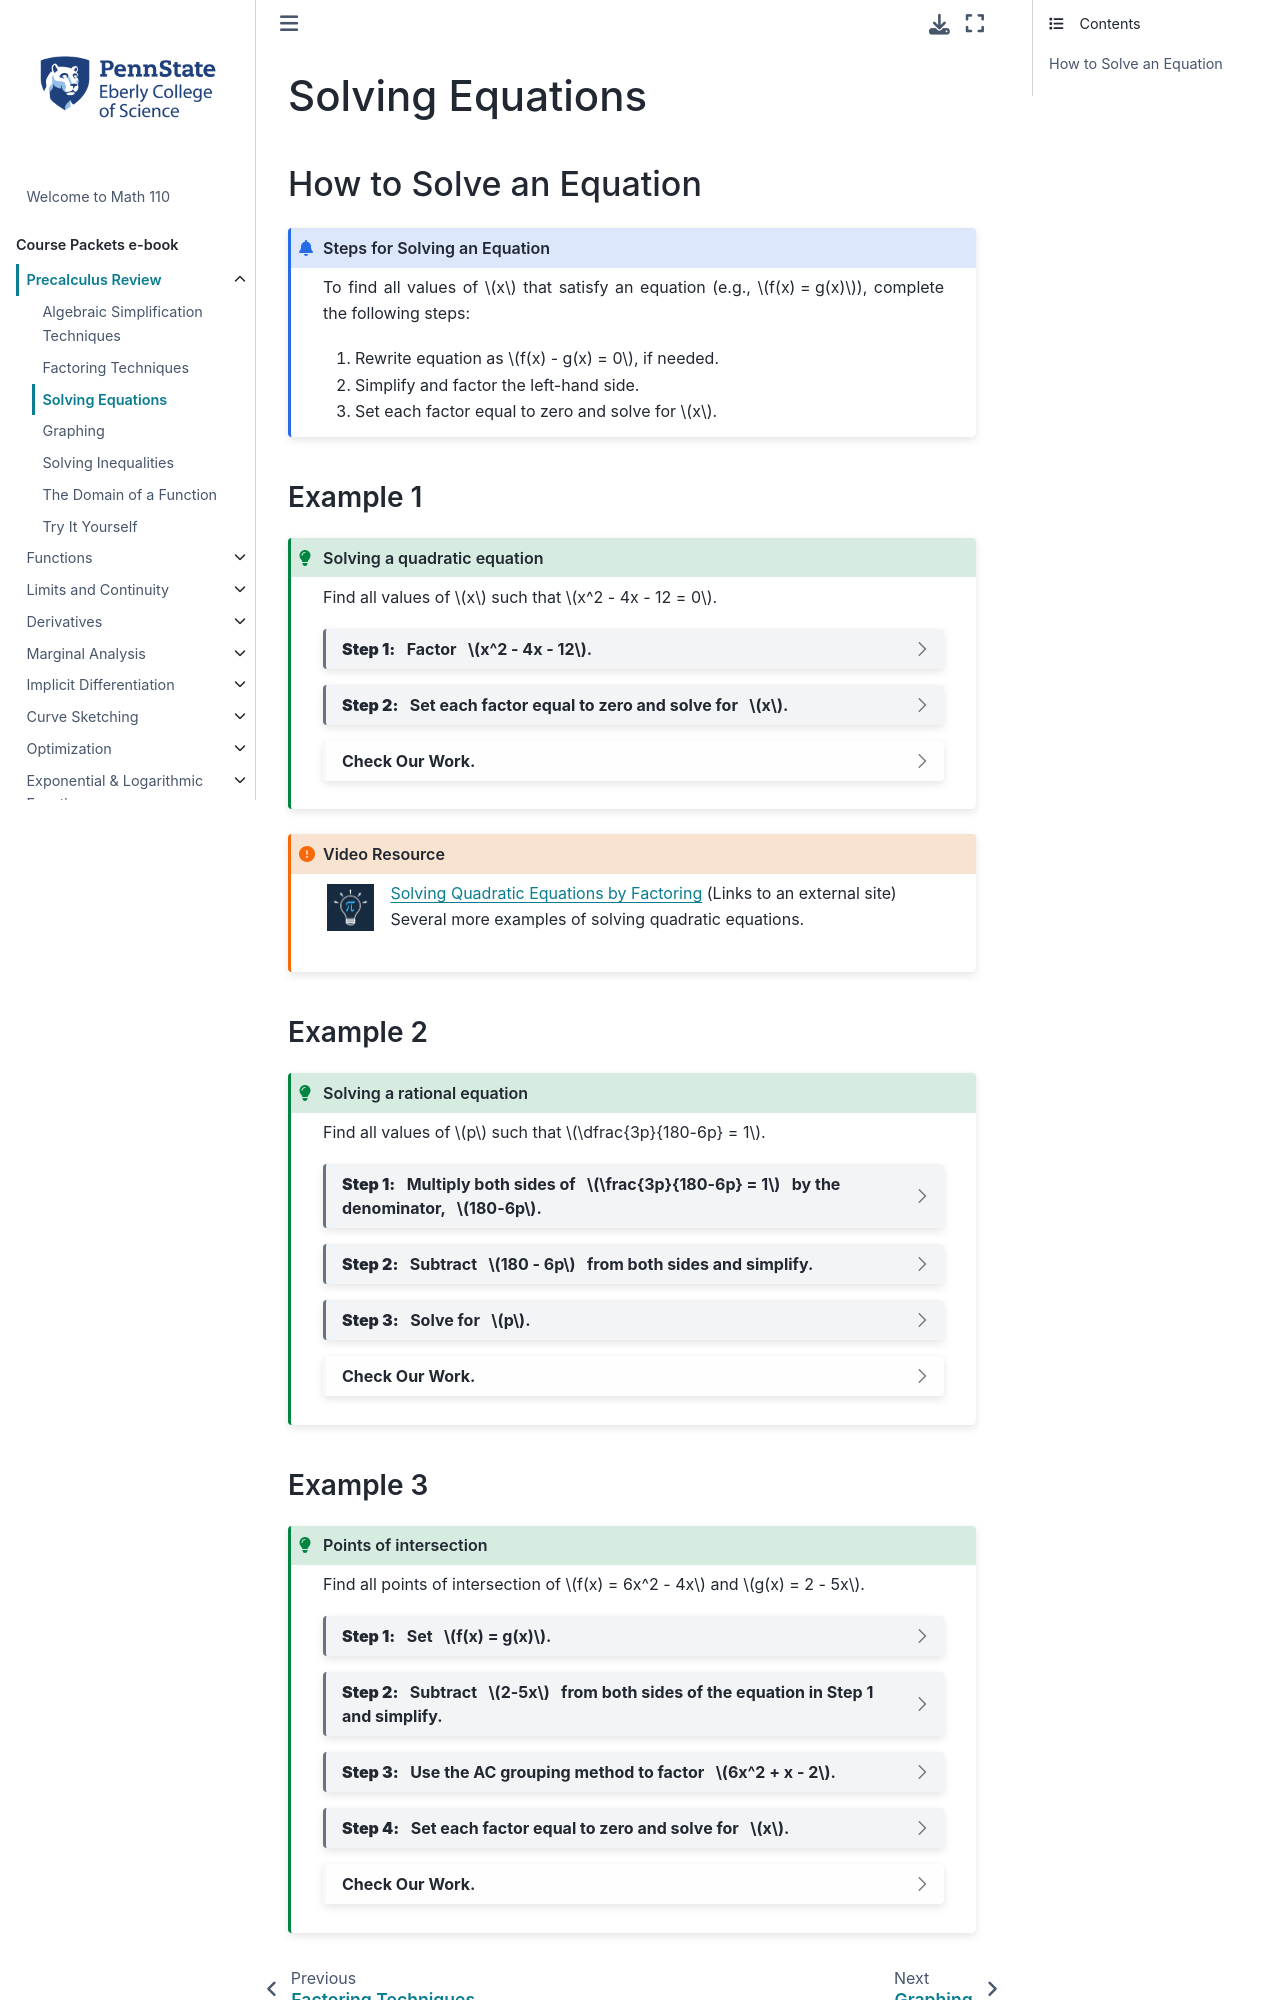

repository: 28left/110jupyter · page: ch_Precalc/precalc_solvingequations.html · generator: jekyll

---
jupytext:
  formats: ipynb,md:myst
  text_representation:
    extension: .md
    format_name: myst
    format_version: 0.13
    jupytext_version: 1.10.3
kernelspec:
  display_name: Python 3.9.4 64-bit
  language: python
  name: python3
---
# Solving Equations

## How to Solve an Equation

To find all values of $x$ that satisfy an equation (e.g., $f(x) = g(x)$), complete the following steps: 

```{admonition} Steps for solving an equation
:class: info
1. Rewrite equation as $f(x) - g(x) = 0$, if needed.
2. Simplify and factor the left-hand side.
3. Set each factor equal to zero and solve for $x$.
```

Find all values of $x$ such that $x^2 - 4x - 12 = 0$.


(01_03_example1)=
### Example 1
Factor $x^2 - 4x - 12$.

*Recall from [Factoring, Example 8](01_02_example8) that* 

$$x^2 - 4x - 12 = (x+2)(x-6)$$


```{admonition} Step 1: Set each factor equal to zero and solve for $x$.
:class: tip, dropdown

\begin{align*}
x + 2 &= 0  ~~~~\Rightarrow~~~~  x = -2\\
x - 6 &= 0  ~~~~\Rightarrow~~~~  x = 6
\end{align*}

Therefore, $x=6$ and $x=-2$ satisfy $x^2 - 4x - 12 = 0$.
```

```{admonition} Check Your Work.
:class: warning, dropdown

\begin{align*}
(-2)^2 - 4(-2) - 12 &= 4 + 8 - 12 = 0 \\
6^2 - 4(6) - 12 &= 36 - 24 - 12 = 0
\end{align*}
```


### Example 2
Find all values of $p$ such that $\dfrac{3p}{180-6p} = 1$.

```{admonition} Step 1: Multiply both sides of $\frac{3p}{180-6p} = 1$ by the denominator, $180-6p$.
:class: tip, dropdown

$$3p = 180 - 6p$$
```

```{admonition} Step 2: Subtract $180 - 6p$ from both sides.
:class: tip, dropdown

\begin{align*}
3p - (180-6p) &= 0 \\
3p - 180 +6p &= 0 && \hbox{Distribute the minus sign}\\
9p - 180 &= 0 && \hbox{Combine like terms}
\end{align*}
```

```{admonition} Step 3: Solve for $p$.
:class: tip, dropdown

\begin{align*}
    9p &= 180 && \text{Add $180$ to both sides} \\
    p &= 20 && \text{Divide both sides by 9}
\end{align*}

Therefore, $p=20$ is the only value that satisfies $\frac{3p}{180-6p} = 1$.
```

```{admonition} Check Your Work.
:class: warning, dropdown

$$\dfrac{3(20)}{180-6(20)} = \frac{60}{180-120} = \frac{60}{60} = 1$$
```
